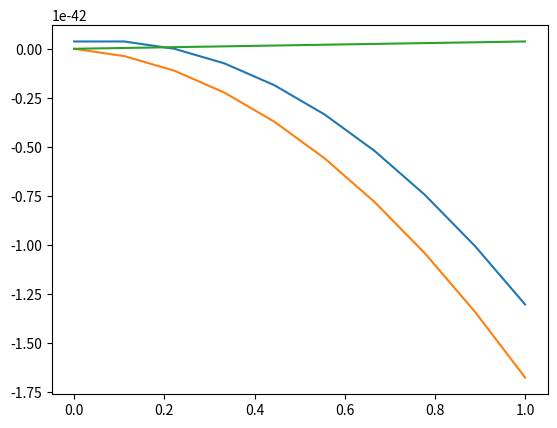
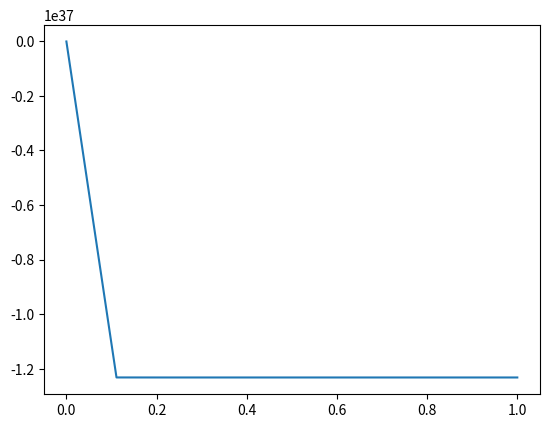

These figures' Python source, in order:
# -*- coding: utf-8 -*-
"""
Created on Tue May  3 16:15:18 2016

[redacted]
"""

from scipy import *
from pylab import *
from numpy import *
from matplotlib.pyplot import *
from mpl_toolkits.mplot3d import Axes3D
import sys

def x(a):
    return e**-100*a
def y(a):
    return (1/99)*((e**-99*a)+(100/e**a))
def expEulera(a,b,f,h):
    c=0    
    l=[]
    yi=f(a)
    while c*h+a<b:
        yi=yi+h*-100*e**-100*(a+(c-1)*h)
        l.append(yi)
        c+=1
    return l

xs=expEulera(0,1,x,0.1)
plot(linspace(0,1,len(xs)),xs)
def impEulera(a,b,f,h):
    c=0    
    l=[]
    yi=f(a)
    while c*h+a<b:
        yi=yi+h*-100*e**-100*(a+c*h)
        l.append(yi)
        c+=1
    return l
xy=impEulera(0,1,x,0.1)
print("ea=",expEulera(0,1,x,0.1))
print("ia=",impEulera(0,1,x,0.1))
plot(linspace(0,1,len(xy)),xy)
xx=linspace(0,1,len(xy))
l=[]
for i in xx:
    l.append(x(i))
plot(xx,l)
def derivatron(a):
    return (-100/99)*e**(-100*a)*((e**100*a)+1)
def expEulerb(a,b,f,h):
    c=0    
    l=[]
    yi=f(a)
    while c*h+a<b:
        yi=yi+h*derivatron((a+(c)*h))
        l.append(yi)
        c+=1
    return l 
def impEulerb(a,b,f,h):
    c=0    
    l1=[]
    yi=f(a)
    while c*h+a<b:
        yi=yi+h*derivatron(a+(c+1)*h)
        l1.append(yi)
        c+=1
    return l1
print(expEulerb(0,1,y,0.1))
print(impEulerb(0,1,y,0.1))

figure()
xs=expEulerb(0,1,x,0.1)
plot(linspace(0,1,len(xs)),xs)
xy=impEulerb(0,1,x,0.1)
#plot(linspace(0,1,len(xy)),xy)
l=[]
for i in xx:
    l.append(y(i))
#plot(xx,l)

    
        
    